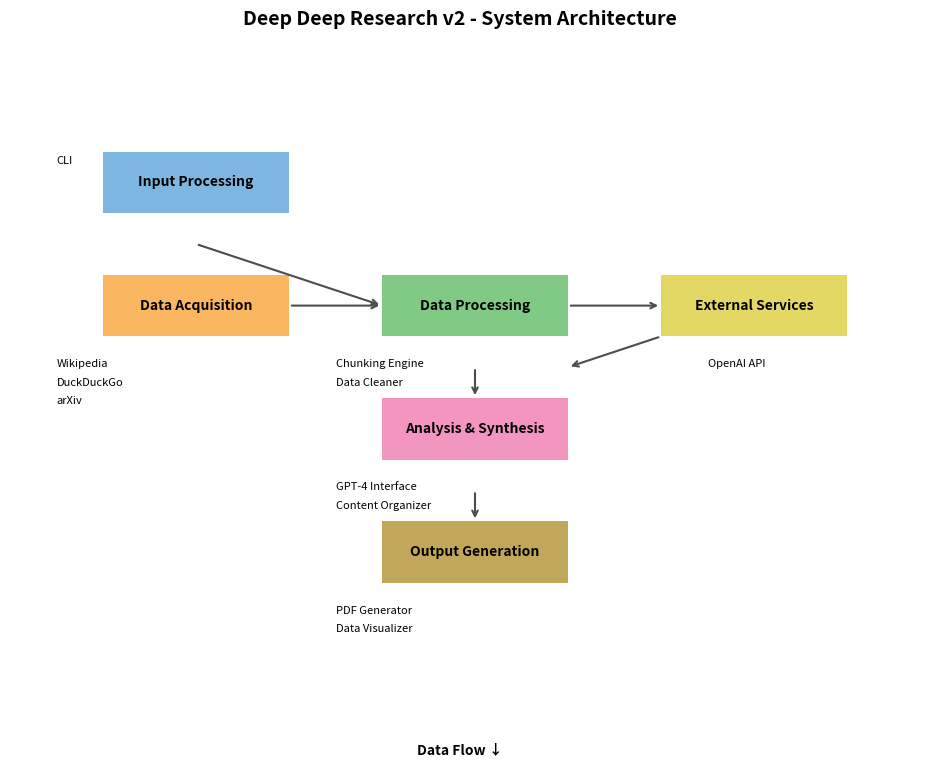

The script that saved this image:
#!/usr/bin/env python3
"""
Generate a basic architecture diagram for Deep Deep Research v2
"""

import os
import matplotlib.pyplot as plt
import matplotlib.patches as patches

# Create directory if it doesn't exist
os.makedirs('docs/assets', exist_ok=True)

# Set up figure
fig, ax = plt.subplots(figsize=(12, 8))
ax.set_xlim(0, 10)
ax.set_ylim(0, 10)
ax.axis('off')

# Set colors
colors = {
    'input': '#5DA5DA',      # blue
    'acquisition': '#FAA43A', # orange
    'processing': '#60BD68',  # green
    'analysis': '#F17CB0',    # pink
    'output': '#B2912F',      # brown
    'connector': '#DECF3F',   # yellow
    'arrows': '#4D4D4D'       # dark gray
}

# Draw the main components
components = [
    ('Input Processing', (1, 8, 2, 1), colors['input']),
    ('Data Acquisition', (1, 6, 2, 1), colors['acquisition']),
    ('Data Processing', (4, 6, 2, 1), colors['processing']),
    ('Analysis & Synthesis', (4, 4, 2, 1), colors['analysis']),
    ('Output Generation', (4, 2, 2, 1), colors['output']),
    ('External Services', (7, 6, 2, 1), colors['connector']),
]

for name, (x, y, width, height), color in components:
    rect = patches.Rectangle((x, y), width, height, facecolor=color, alpha=0.8)
    ax.add_patch(rect)
    ax.text(x + width/2, y + height/2, name, 
            ha='center', va='center', fontsize=10, fontweight='bold')

# Draw arrows for data flow
arrows = [
    ((2, 7.5), (4, 6.5)),    # Input to Processing
    ((3, 6.5), (4, 6.5)),    # Acquisition to Processing
    ((5, 5.5), (5, 5)),      # Processing to Analysis
    ((5, 3.5), (5, 3)),      # Analysis to Output
    ((6, 6.5), (7, 6.5)),    # Processing to External
    ((7, 6), (6, 5.5)),      # External to Analysis
]

for (x1, y1), (x2, y2) in arrows:
    ax.annotate("", xy=(x2, y2), xytext=(x1, y1),
                arrowprops=dict(arrowstyle="->", color=colors['arrows'], lw=1.5))

# Add labels for specific modules
modules = [
    ('CLI', (0.5, 8.8)),
    ('Wikipedia', (0.5, 5.5)),
    ('DuckDuckGo', (0.5, 5.2)),
    ('arXiv', (0.5, 4.9)),
    ('Chunking Engine', (3.5, 5.5)),
    ('Data Cleaner', (3.5, 5.2)),
    ('GPT-4 Interface', (3.5, 3.5)),
    ('Content Organizer', (3.5, 3.2)), 
    ('PDF Generator', (3.5, 1.5)),
    ('Data Visualizer', (3.5, 1.2)),
    ('OpenAI API', (7.5, 5.5)),
]

for name, (x, y) in modules:
    ax.text(x, y, name, fontsize=8, ha='left')

# Add title
plt.suptitle('Deep Deep Research v2 - System Architecture', fontsize=14, fontweight='bold')

# Add flow direction legend
plt.figtext(0.5, 0.05, 'Data Flow ↓', ha='center', fontweight='bold')

# Save the diagram
plt.savefig('docs/assets/architecture_diagram.png', dpi=200, bbox_inches='tight')
print("Architecture diagram saved to docs/assets/architecture_diagram.png") 
